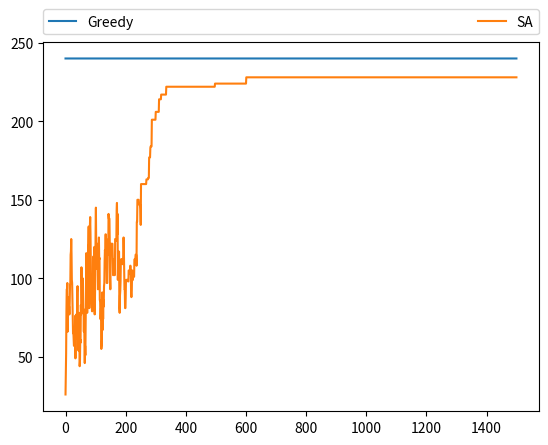

Generate this figure with matplotlib:
import numpy as np
import random
import math

# number of items
N = 100

# weight limit
W = 3000

# weights of items
w = np.array([430, 763, 965, 848, 481, 336, 346, 381, 252, 218, 234, 906, 398,
              749, 343, 281, 773, 589, 896, 342, 640, 935, 876, 456, 629, 296,
              515, 946, 843, 554, 655, 906, 528, 273, 477, 347, 495, 294, 638,
              552, 607, 815, 394, 608, 694, 905, 826, 528, 739, 628, 810, 709,
              822, 296, 657, 654, 653, 892, 410, 812, 780, 469, 837, 450, 417,
              688, 308, 345, 616, 904, 827, 453, 690, 782, 626, 752, 994, 236,
              924, 303, 881, 617, 241, 559, 337, 930, 352, 922, 377, 865, 825,
              536, 499, 729, 359, 897, 959, 293, 658, 983])

# values of items
v = np.array([25, 27, 15, 25, 13, 15, 18, 24, 25, 30, 12, 18, 28, 30, 20, 26,
              24, 30, 14, 20, 15, 30, 18, 26, 16, 24, 11, 16, 14, 13, 13, 14,
              30, 12, 21, 13, 12, 28, 22, 14, 10, 20, 28, 19, 30, 16, 12, 24,
              28, 27, 29, 18, 16, 27, 30, 29, 17, 19, 26, 12, 24, 15, 27, 16,
              15, 15, 19, 14, 22, 30, 19, 30, 19, 24, 27, 16, 12, 27, 24, 17,
              12, 18, 11, 14, 25, 13, 23, 11, 26, 22, 12, 13, 15, 20, 20, 24,
              12, 10, 14, 13])


def neighbor_bag(bag):
    """
    Return a "neighbor" of the current bag.
    """
    next_bag = list(bag)
    nextIndex = np.random.choice(w.shape[0], 1, replace=False)[0]
    while nextIndex in next_bag:
        nextIndex = np.random.choice(w.shape[0], 1, replace=False)[0]

    nextWeights = sum([w[i] for i in next_bag])
    while nextWeights + w[nextIndex] > W:
        dropIndex = np.random.choice(len(next_bag), 1, replace=False)[0]
        next_bag.remove(next_bag[dropIndex])
        nextWeights = sum([w[i] for i in next_bag])

    next_bag.append(nextIndex)
    return next_bag

def accept_bag(new_val, old_val, T):
    """
    Return True if we should accept the new bag.  False otherwise.

    You may use any acceptance probability metric you chose, but we
    suggest accepting with probabilities:
    1                            -->  if new_val > old_val
    exp((new_val - old_val) / T) -->  if old_val >= new_val
    """
    if new_val > old_val:
        return True
    prob = random.random()
    if prob <= math.exp((new_val - old_val) / T):
        return True
    return False


def simulated_annealing():
    """
    Simulated Annealing Algorithm

    Return list of bag values while annealing and final bag: (vals, bag)

    NOTE: Make sure that your algorithm ends up beating the greedy algorithm!
    We will give full credit for any solution that beats the greedy algorithm
    consistently.
    """
    TRIALS = 1500
    T = 1000.0
    DECAY = 0.98

    vals = []
    sim_val = 0
    sim_bag = []

    for trial in range(TRIALS):

        # Pick a random neighbor
        next_bag = neighbor_bag(sim_bag)
        next_val = sum([v[i] for i in next_bag])

        # Accept with some probability
        if accept_bag(next_val, sim_val, T):
            sim_val = next_val
            sim_bag = next_bag

        # Update temperature
        T *= DECAY

        # Update vals
        vals += [sim_val]

    return np.array(vals), sim_bag


def greedy():
    """
    Greedy Algorithm -- maximuze v/w
    """
    vw_ratio = sorted(map(
        lambda x: (x, 1.*v[x]/w[x]), range(N)), key=lambda x: -x[1])
    greedy_val = 0
    greedy_weight = 0
    greedy_bag = []
    index = 0
    while greedy_weight + w[vw_ratio[index][0]] < W:
        greedy_val += v[vw_ratio[index][0]]
        greedy_weight += w[vw_ratio[index][0]]
        greedy_bag += [vw_ratio[index][0]]
        index += 1

    return greedy_val, greedy_weight, greedy_bag


if __name__ == "__main__":

    greedy_val, greedy_weight, greedy_bag = greedy()
    print("Greedy Algorithm:\nValue:{}, Weight:{}\nBag:{}".format(greedy_val,
          greedy_weight, greedy_bag))

    SA_trace, sim_bag = simulated_annealing()
    sim_val = sum([v[i] for i in sim_bag])
    sim_weight = sum([w[i] for i in sim_bag])
    print("Simulated Algorithm:\nValue:{}, Weight:{}\nBag:{}".format(sim_val,
          sim_weight, sim_bag))

    import matplotlib.pyplot as plt
    plt.plot([greedy_val]*len(SA_trace), label="Greedy")
    plt.plot(SA_trace, label="SA")
    plt.legend(bbox_to_anchor=(0., 1.02, 1., .102), loc=3,
               ncol=2, mode="expand", borderaxespad=0.)
    plt.show()
